Run: headless pygame with SDL's dummy video driver; simulated clock (each Clock.tick advances the game by its frame time, no real sleeping); random seed 0; keys injected as events and as key.get_pressed() state; no mouse input.
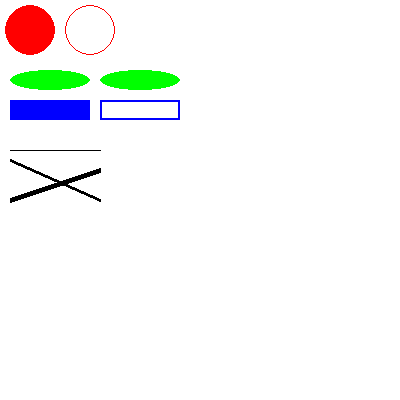
Frame 1 of 4 · flips 1–60 · no input
Frame 2 of 4 · flips 61–180 · tapped SPACE, RETURN · held RIGHT (→), D · screen unchanged from frame 1, image omitted
Frame 3 of 4 · flips 181–300 · held DOWN (↓), S · screen unchanged from frame 2, image omitted
Frame 4 of 4 · flips 301–420 · held LEFT (←), A, UP (↑), W · screen unchanged from frame 3, image omitted

The pygame program that drew these frames:

import pygame  # import Pygame Paket
import os  # import Paket Betriebssystem
import sys  # import Paket System

# Verschiebe das Fenster an die gewünschten Koordinaten
os.environ['SDL_VIDEO_WINDOW_POS'] = "%d,%d" % (100, 100)
# os.environ['SDL_VIDEO_CENTERED'] = '1'

canvas_width = 400  # Breite des Leinwand
canvas_height = 400  # Höhe des Leinwand
frames_per_second = 40  # Wiederholungen pro Sekunde

# Farbdefintionen
#            R    G    B
WHITE =     (255, 255, 255)
BLACK =     (0,     0,   0)
GRAY =      (100, 100, 100)
RED =       (255, 000,   0)
GREEN =     (  0, 255,   0)
BLUE =      (  0,   0, 255)

# Initialisierung
pygame.init()  # Initialisierung der Pygame Engine
fpsclock = pygame.time.Clock()  # Variable zur Speicherung der Bildwiderholung
display = pygame.display.set_mode((canvas_width, canvas_height), 0, 32)  # setze den Spielmodus

# Kontinuierliches Neuzeichnen der Leinwand und Auswertung der Events
while True:
    # Eventhandling Pygame
    for event in pygame.event.get():
        # beende Pygame mit der Maus oder der Taste Escape
        if event.type == pygame.QUIT or (event.type == pygame.KEYDOWN and event.key == pygame.K_ESCAPE):
            pygame.quit()
            print("exit")
            sys.exit()

    display.fill(WHITE)  # fülle die Leinwand mit schwarzer Farbe

    pygame.draw.circle(display, RED, (30, 30), 25, 0)  # Kreis ausgefüllt
    pygame.draw.circle(display, RED, (90, 30), 25, 1)  # Kreis mit Linienbreite 1

    pygame.draw.ellipse(display, GREEN, (10, 70, 80, 20), 0)  # Ellipse
    pygame.draw.ellipse(display, GREEN, (100, 70, 80, 20), 10)  # Ellipse mit Linienbreite 10

    pygame.draw.rect(display, BLUE, (10, 100, 80, 20), 0)  # Rechteck
    pygame.draw.rect(display, BLUE, (100, 100, 80, 20), 2)  # Rechteck mit Linienbreite 2

    pygame.draw.line(display, BLACK, (10, 150), (100, 150), 1)  # Linie der Breite 1
    pygame.draw.line(display, BLACK, (10, 160), (100, 200), 3)  # Linie der Breite 3
    pygame.draw.line(display, BLACK, (10, 200), (100, 170), 5)  # Linie der Breite 5

    pygame.display.update()  # aktualisiere die Leinwand

    # aktualisierung fps, warte solange damit die Framerate eingehalten wird
    fpsclock.tick(frames_per_second)

    # Titelleiste im Pygame Fenster
    pygame.display.set_caption(f'fps = {fpsclock.get_fps():.1f}')  # setze den Titel
